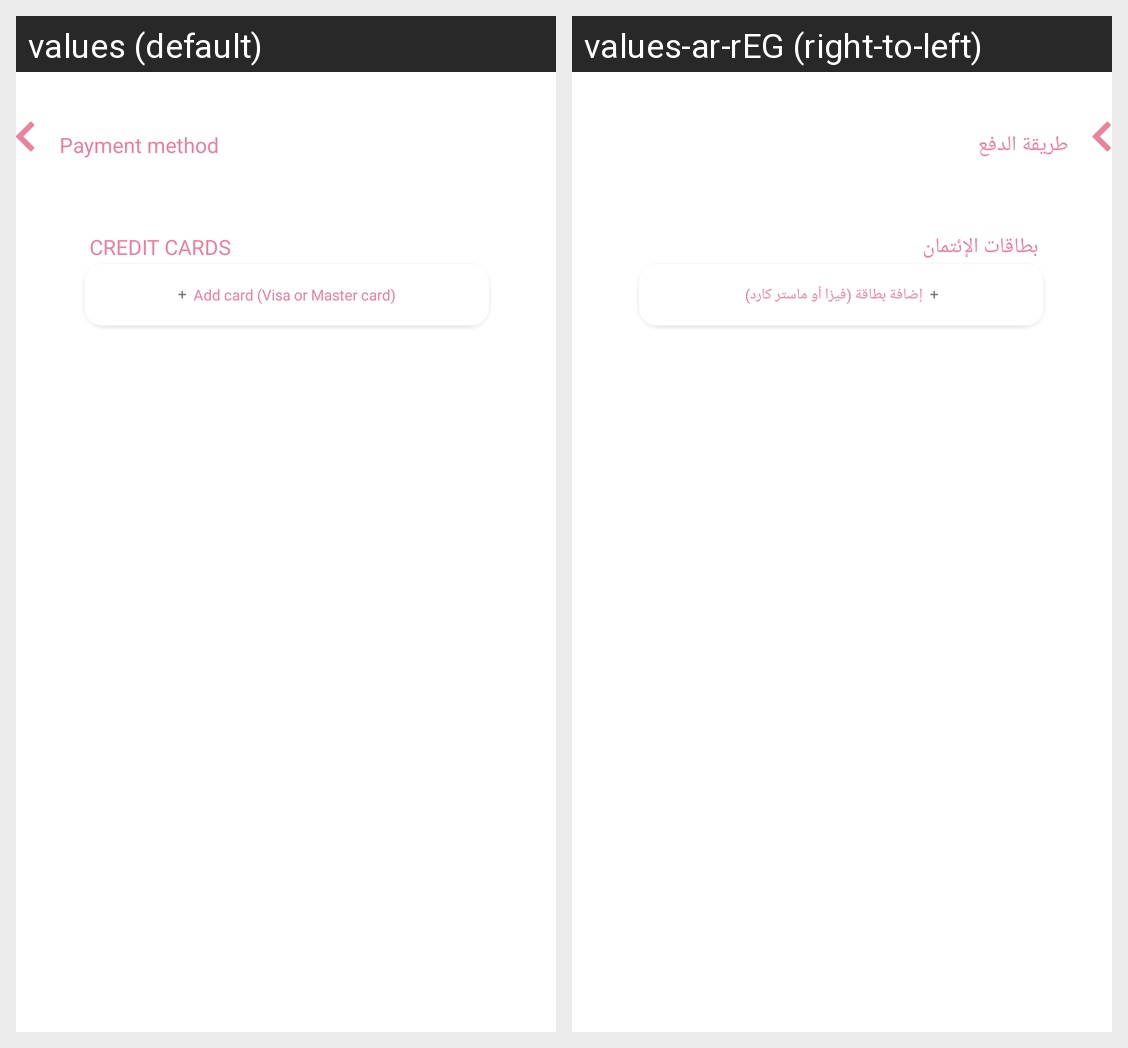

This grid shows one Android layout under two languages. Give, for every string resource on the screen, its name, the default text and each shown locale's text.
Android screen res/layout/activity_payment_method.xml rendered under 2 locales, left to right: values (default), values-ar-rEG (right-to-left). Device: Nexus 5 (rendered at 1080×1920; each locale shown at half size, 540×960, under a caption strip naming it); theme Theme.Kefi.
Strings drawn on this screen, with the default value and each locale's value (text and hints the layout hard-codes, and strings that could not be matched under every locale, appear in the picture but are not listed):

add_card_visa_or_master_card
  values: Add card (Visa or Master card)
  values-ar-rEG: إضافة بطاقة (فيزا أو ماستر كارد)

payment_method
  values: Payment method
  values-ar-rEG: طريقة الدفع

credit_cards
  values: CREDIT CARDS
  values-ar-rEG: بطاقات الإئتمان
